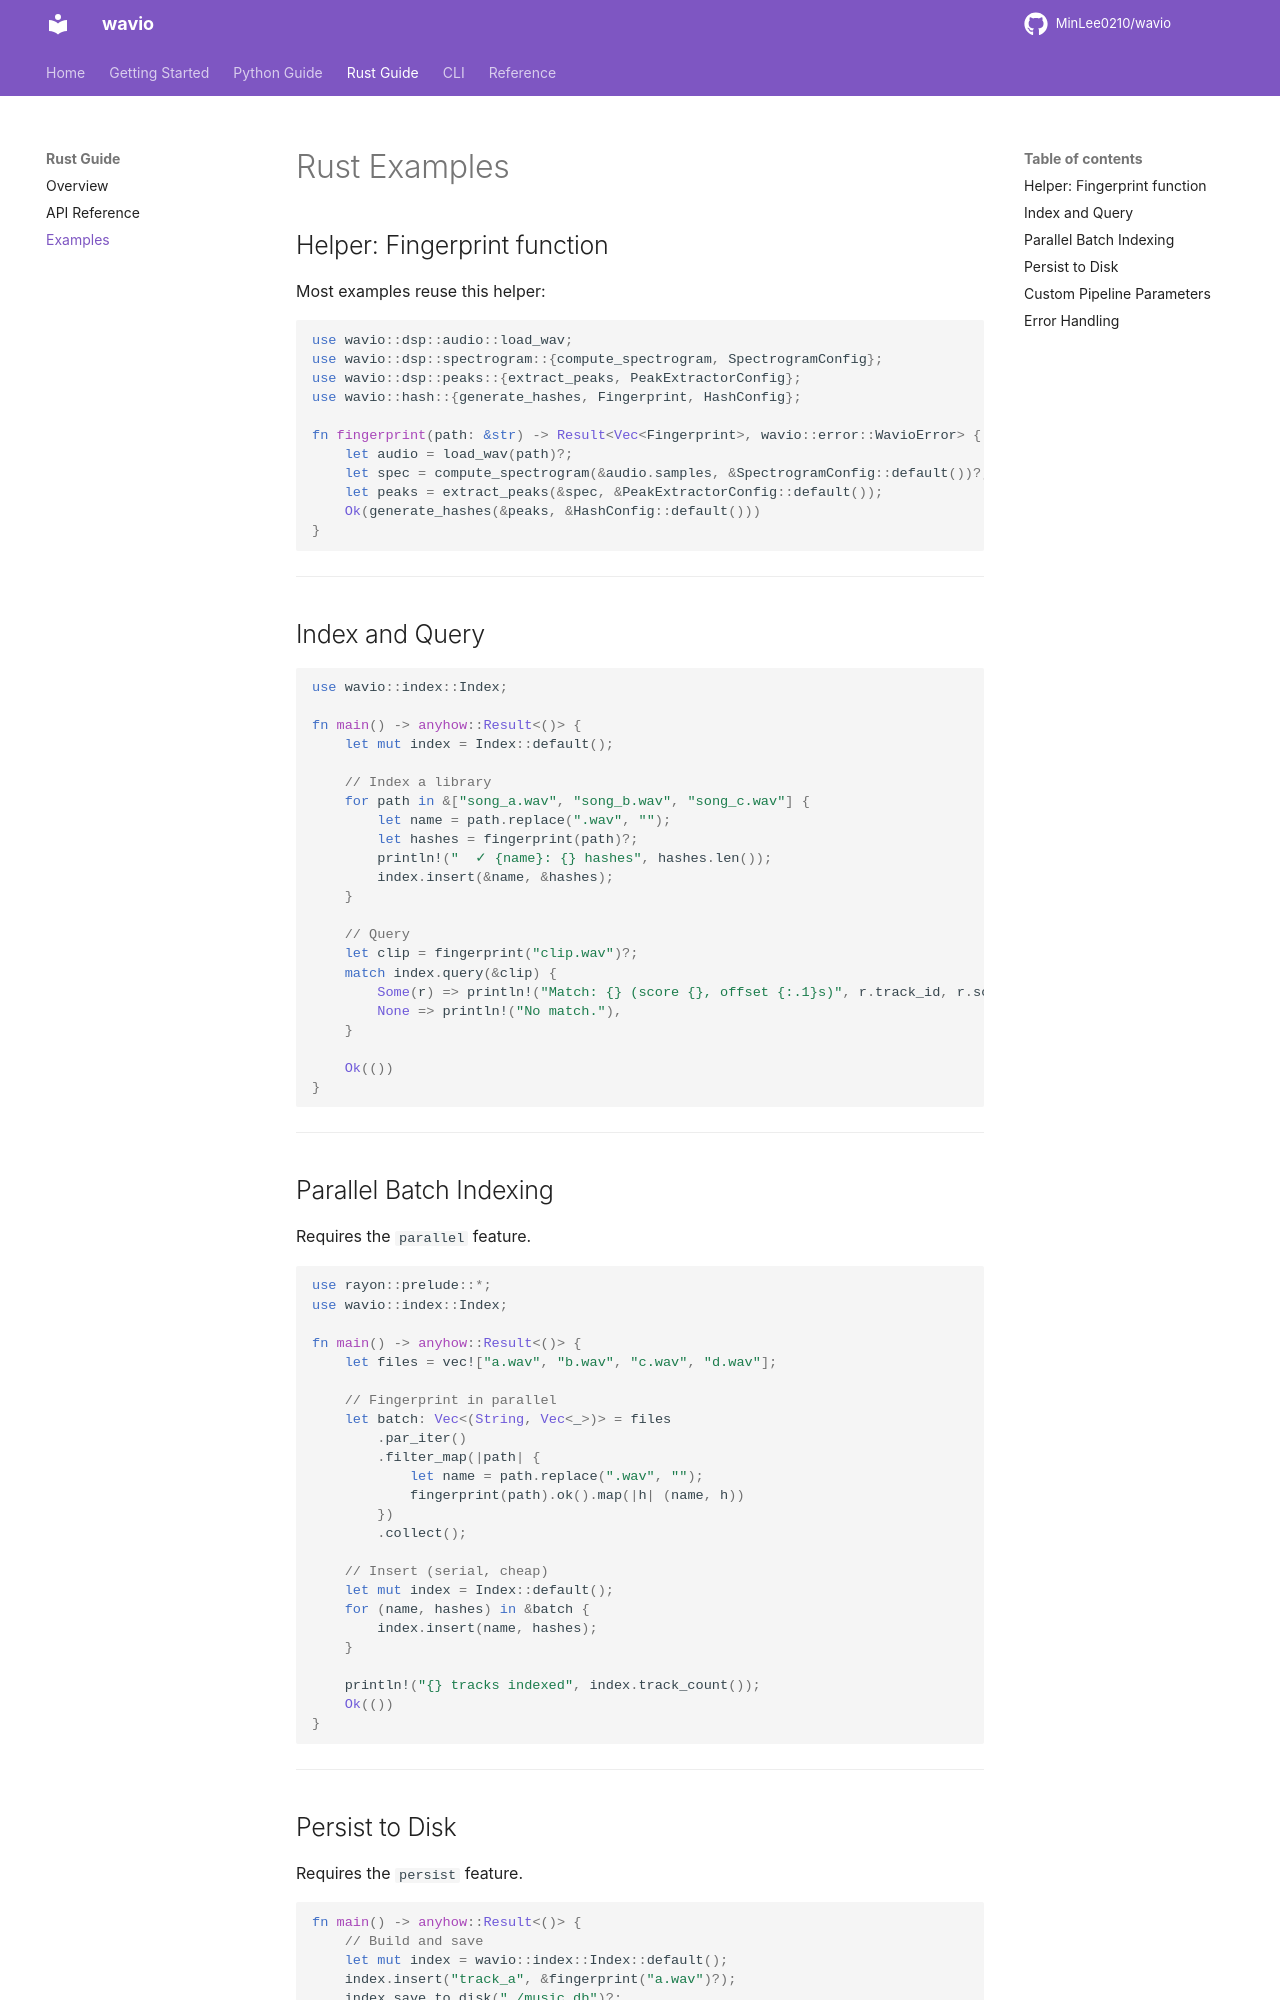

repository: MinLee0210/wavio · page: rust/examples/index.html · generator: mkdocs

# Rust Examples

## Helper: Fingerprint function

Most examples reuse this helper:

```rust
use wavio::dsp::audio::load_wav;
use wavio::dsp::spectrogram::{compute_spectrogram, SpectrogramConfig};
use wavio::dsp::peaks::{extract_peaks, PeakExtractorConfig};
use wavio::hash::{generate_hashes, Fingerprint, HashConfig};

fn fingerprint(path: &str) -> Result<Vec<Fingerprint>, wavio::error::WavioError> {
    let audio = load_wav(path)?;
    let spec = compute_spectrogram(&audio.samples, &SpectrogramConfig::default())?;
    let peaks = extract_peaks(&spec, &PeakExtractorConfig::default());
    Ok(generate_hashes(&peaks, &HashConfig::default()))
}
```

---

## Index and Query

```rust
use wavio::index::Index;

fn main() -> anyhow::Result<()> {
    let mut index = Index::default();

    // Index a library
    for path in &["song_a.wav", "song_b.wav", "song_c.wav"] {
        let name = path.replace(".wav", "");
        let hashes = fingerprint(path)?;
        println!("  ✓ {name}: {} hashes", hashes.len());
        index.insert(&name, &hashes);
    }

    // Query
    let clip = fingerprint("clip.wav")?;
    match index.query(&clip) {
        Some(r) => println!("Match: {} (score {}, offset {:.1}s)", r.track_id, r.score, r.offset_secs),
        None => println!("No match."),
    }

    Ok(())
}
```

---

## Parallel Batch Indexing

Requires the `parallel` feature.

```rust
use rayon::prelude::*;
use wavio::index::Index;

fn main() -> anyhow::Result<()> {
    let files = vec!["a.wav", "b.wav", "c.wav", "d.wav"];

    // Fingerprint in parallel
    let batch: Vec<(String, Vec<_>)> = files
        .par_iter()
        .filter_map(|path| {
            let name = path.replace(".wav", "");
            fingerprint(path).ok().map(|h| (name, h))
        })
        .collect();

    // Insert (serial, cheap)
    let mut index = Index::default();
    for (name, hashes) in &batch {
        index.insert(name, hashes);
    }

    println!("{} tracks indexed", index.track_count());
    Ok(())
}
```

---
